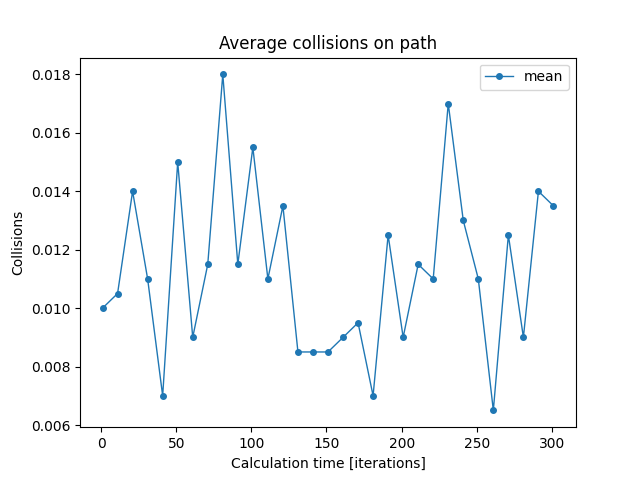

The file beside this chart, header and first rows:
iterations; min; mean; max
1; 0.0; 0.01; 0.02
11; 0.0; 0.0105; 0.04
21; 0.0; 0.014; 0.03
31; 0.0; 0.011; 0.03
41; 0.0; 0.007; 0.03
51; 0.0; 0.015; 0.03
61; 0.0; 0.009; 0.03
71; 0.0; 0.0115; 0.05
81; 0.0; 0.018; 0.03
91; 0.0; 0.0115; 0.02
101; 0.0; 0.0155; 0.05
111; 0.0; 0.011; 0.03
121; 0.0; 0.0135; 0.04
131; 0.0; 0.0085; 0.03
141; 0.0; 0.0085; 0.03
151; 0.0; 0.0085; 0.02
161; 0.0; 0.009; 0.03
171; 0.0; 0.0095; 0.03
181; 0.0; 0.007; 0.02
191; 0.0; 0.0125; 0.03
201; 0.0; 0.009; 0.05
211; 0.0; 0.0115; 0.03
221; 0.0; 0.011; 0.03
231; 0.0; 0.017; 0.04
241; 0.0; 0.013; 0.03
251; 0.0; 0.011; 0.04
261; 0.0; 0.0065; 0.03
271; 0.0; 0.0125; 0.05
281; 0.0; 0.009; 0.05
291; 0.0; 0.014; 0.04
301; 0.0; 0.0135; 0.04
